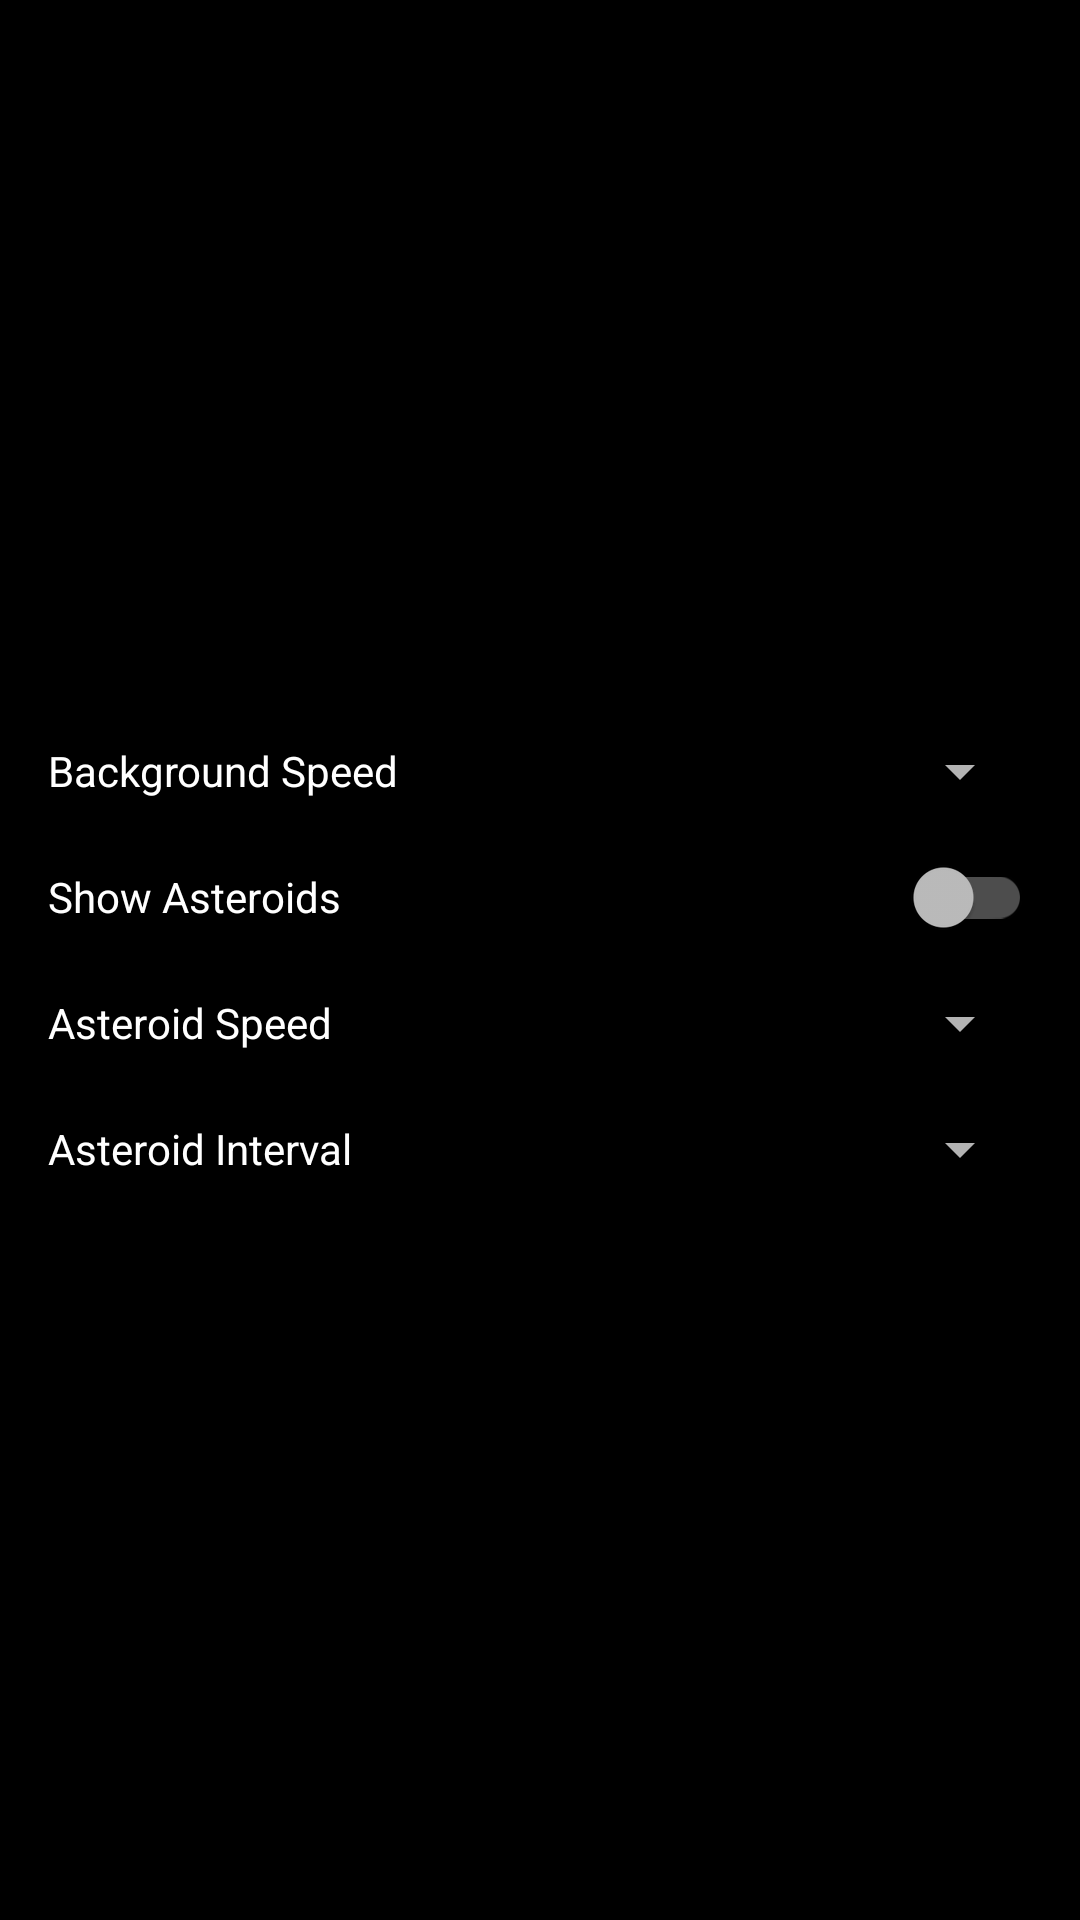

The Android layout XML behind this screen, and the referenced resources:
<!-- AndroidManifest.xml: application theme AppTheme -->
<!-- res/layout/activity_background_settings.xml -->
<?xml version="1.0" encoding="utf-8"?>
<FrameLayout xmlns:android="http://schemas.android.com/apk/res/android"
    android:layout_width="match_parent"
    android:layout_height="match_parent">

    <LinearLayout
        android:layout_width="match_parent"
        android:layout_height="wrap_content"
        android:layout_gravity="center_vertical"
        android:background="#000"
        android:orientation="vertical"
        android:paddingTop="12dp"
        android:paddingBottom="12dp">

        <LinearLayout
            android:layout_width="match_parent"
            android:layout_height="42dp"
            android:gravity="center_vertical"
            android:orientation="horizontal"
            android:paddingLeft="16dp"
            android:paddingRight="16dp">

            <TextView
                android:layout_width="0dp"
                android:layout_height="wrap_content"
                android:layout_marginEnd="16dp"
                android:layout_marginRight="16dp"
                android:layout_weight="1"
                android:text="@string/pref_background_speed"
                android:textColor="#FFF" />

            <android.support.v7.widget.AppCompatSpinner
                android:id="@+id/speed"
                android:layout_width="wrap_content"
                android:layout_height="wrap_content" />

        </LinearLayout>

        <android.support.v7.widget.SwitchCompat
            android:id="@+id/asteroids"
            android:layout_width="match_parent"
            android:layout_height="42dp"
            android:paddingLeft="16dp"
            android:paddingRight="16dp"
            android:text="@string/pref_background_asteroids"
            android:textColor="#FFF" />

        <LinearLayout
            android:layout_width="match_parent"
            android:layout_height="42dp"
            android:gravity="center_vertical"
            android:orientation="horizontal"
            android:paddingLeft="16dp"
            android:paddingRight="16dp">

            <TextView
                android:layout_width="0dp"
                android:layout_height="wrap_content"
                android:layout_marginEnd="16dp"
                android:layout_marginRight="16dp"
                android:layout_weight="1"
                android:text="@string/pref_background_asteroid_speed"
                android:textColor="#FFF" />

            <android.support.v7.widget.AppCompatSpinner
                android:id="@+id/asteroidSpeed"
                android:layout_width="wrap_content"
                android:layout_height="wrap_content" />

        </LinearLayout>

        <LinearLayout
            android:layout_width="match_parent"
            android:layout_height="42dp"
            android:gravity="center_vertical"
            android:orientation="horizontal"
            android:paddingLeft="16dp"
            android:paddingRight="16dp">

            <TextView
                android:layout_width="0dp"
                android:layout_height="wrap_content"
                android:layout_marginEnd="16dp"
                android:layout_marginRight="16dp"
                android:layout_weight="1"
                android:text="@string/pref_background_asteroid_interval"
                android:textColor="#FFF" />

            <android.support.v7.widget.AppCompatSpinner
                android:id="@+id/asteroidInterval"
                android:layout_width="wrap_content"
                android:layout_height="wrap_content" />

        </LinearLayout>

    </LinearLayout>

</FrameLayout>
<!-- resources referenced by this layout -->
<resources>
  <string name="pref_background_asteroid_interval">Asteroid Interval</string>
  <string name="pref_background_asteroid_speed">Asteroid Speed</string>
  <string name="pref_background_asteroids">Show Asteroids</string>
  <string name="pref_background_speed">Background Speed</string>
  <style name="AppTheme" parent="Theme.AppCompat.NoActionBar">
          <item name="colorPrimary">@color/colorPrimary</item>
          <item name="colorPrimaryDark">@color/colorPrimaryDark</item>
          <item name="colorAccent">@color/colorAccent</item>
          <item name="android:windowBackground">@android:color/black</item>
      </style>
  <color name="colorPrimary">#304FFE</color>
  <color name="colorPrimaryDark">#202FCE</color>
  <color name="colorAccent">#7C4DFF</color>
</resources>
